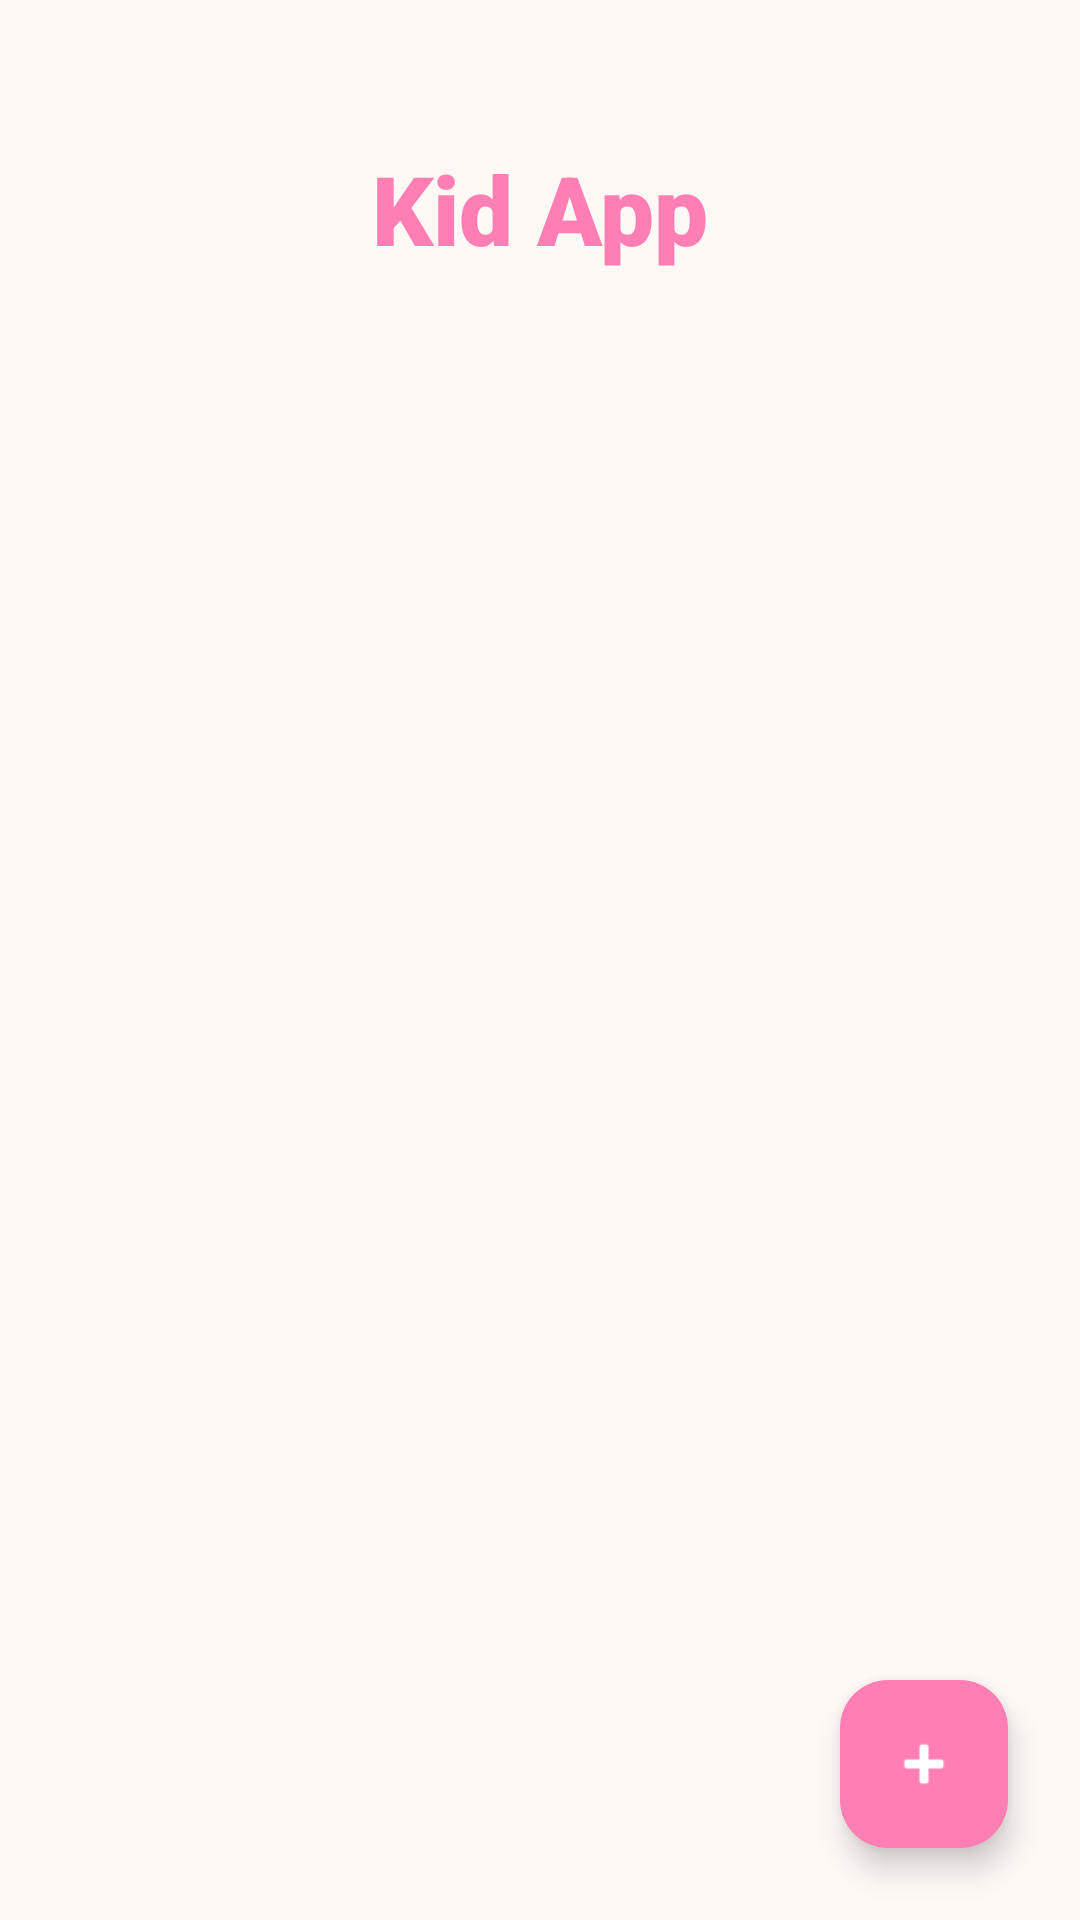

Reconstruct the res/layout file that produces this screen, plus the resources it refers to.
<!-- AndroidManifest.xml: application theme Theme.KidApp -->
<!-- res/layout/activity_history_story.xml -->
<?xml version="1.0" encoding="utf-8"?>
<androidx.constraintlayout.widget.ConstraintLayout xmlns:android="http://schemas.android.com/apk/res/android"
    xmlns:app="http://schemas.android.com/apk/res-auto"
    xmlns:tools="http://schemas.android.com/tools"
    android:id="@+id/main"
    android:layout_width="match_parent"
    android:layout_height="match_parent"
    android:background="@color/background"
    tools:context=".StoryHistoryActivity">

    <TextView
        android:id="@+id/appTitle"
        android:layout_width="wrap_content"
        android:layout_height="wrap_content"
        android:layout_marginTop="48dp"
        android:fontFamily="sans-serif-black"
        android:text="@string/app_name"
        android:textColor="@color/primary"
        android:textSize="32sp"
        android:textStyle="bold"
        app:layout_constraintEnd_toEndOf="parent"
        app:layout_constraintStart_toStartOf="parent"
        app:layout_constraintTop_toTopOf="parent" />
        
    <androidx.recyclerview.widget.RecyclerView
        android:id="@+id/featuresRecyclerView"
        android:layout_width="match_parent"
        android:layout_height="0dp"
        android:layout_marginTop="24dp"
        android:layout_marginBottom="16dp"
        android:clipToPadding="false"
        android:padding="16dp"
        app:layout_constraintBottom_toBottomOf="parent"
        app:layout_constraintTop_toBottomOf="@id/appTitle" />

    <com.google.android.material.floatingactionbutton.FloatingActionButton
        android:id="@+id/fabAIStory"
        android:layout_width="wrap_content"
        android:layout_height="wrap_content"
        android:layout_margin="24dp"
        android:backgroundTint="@color/primary"
        android:contentDescription="@string/ai_story_creator"
        android:onClick="startAIStoryCreator"
        android:src="@android:drawable/ic_input_add"
        app:layout_constraintBottom_toBottomOf="parent"
        app:layout_constraintEnd_toEndOf="parent"
        app:tint="@color/white" />

</androidx.constraintlayout.widget.ConstraintLayout>
<!-- resources referenced by this layout -->
<resources>
  <color name="background">#FFF9F6</color>
  <color name="primary">#FF7EB3</color>
  <color name="white">#FFFFFFFF</color>
  <string name="ai_story_creator">Tạo truyện AI</string>
  <string name="app_name">Kid App</string>
  <style name="Theme.KidApp" parent="Base.Theme.KidApp" />
  <style name="Base.Theme.KidApp" parent="Theme.Material3.DayNight.NoActionBar">
          <item name="colorPrimary">@color/primary</item>
          <item name="colorPrimaryDark">@color/primary_dark</item>
          <item name="colorAccent">@color/accent</item>
          <item name="android:windowBackground">@color/background</item>
      </style>
  <color name="primary_dark">#FF54B0</color>
  <color name="accent">#FFCA53</color>
</resources>
